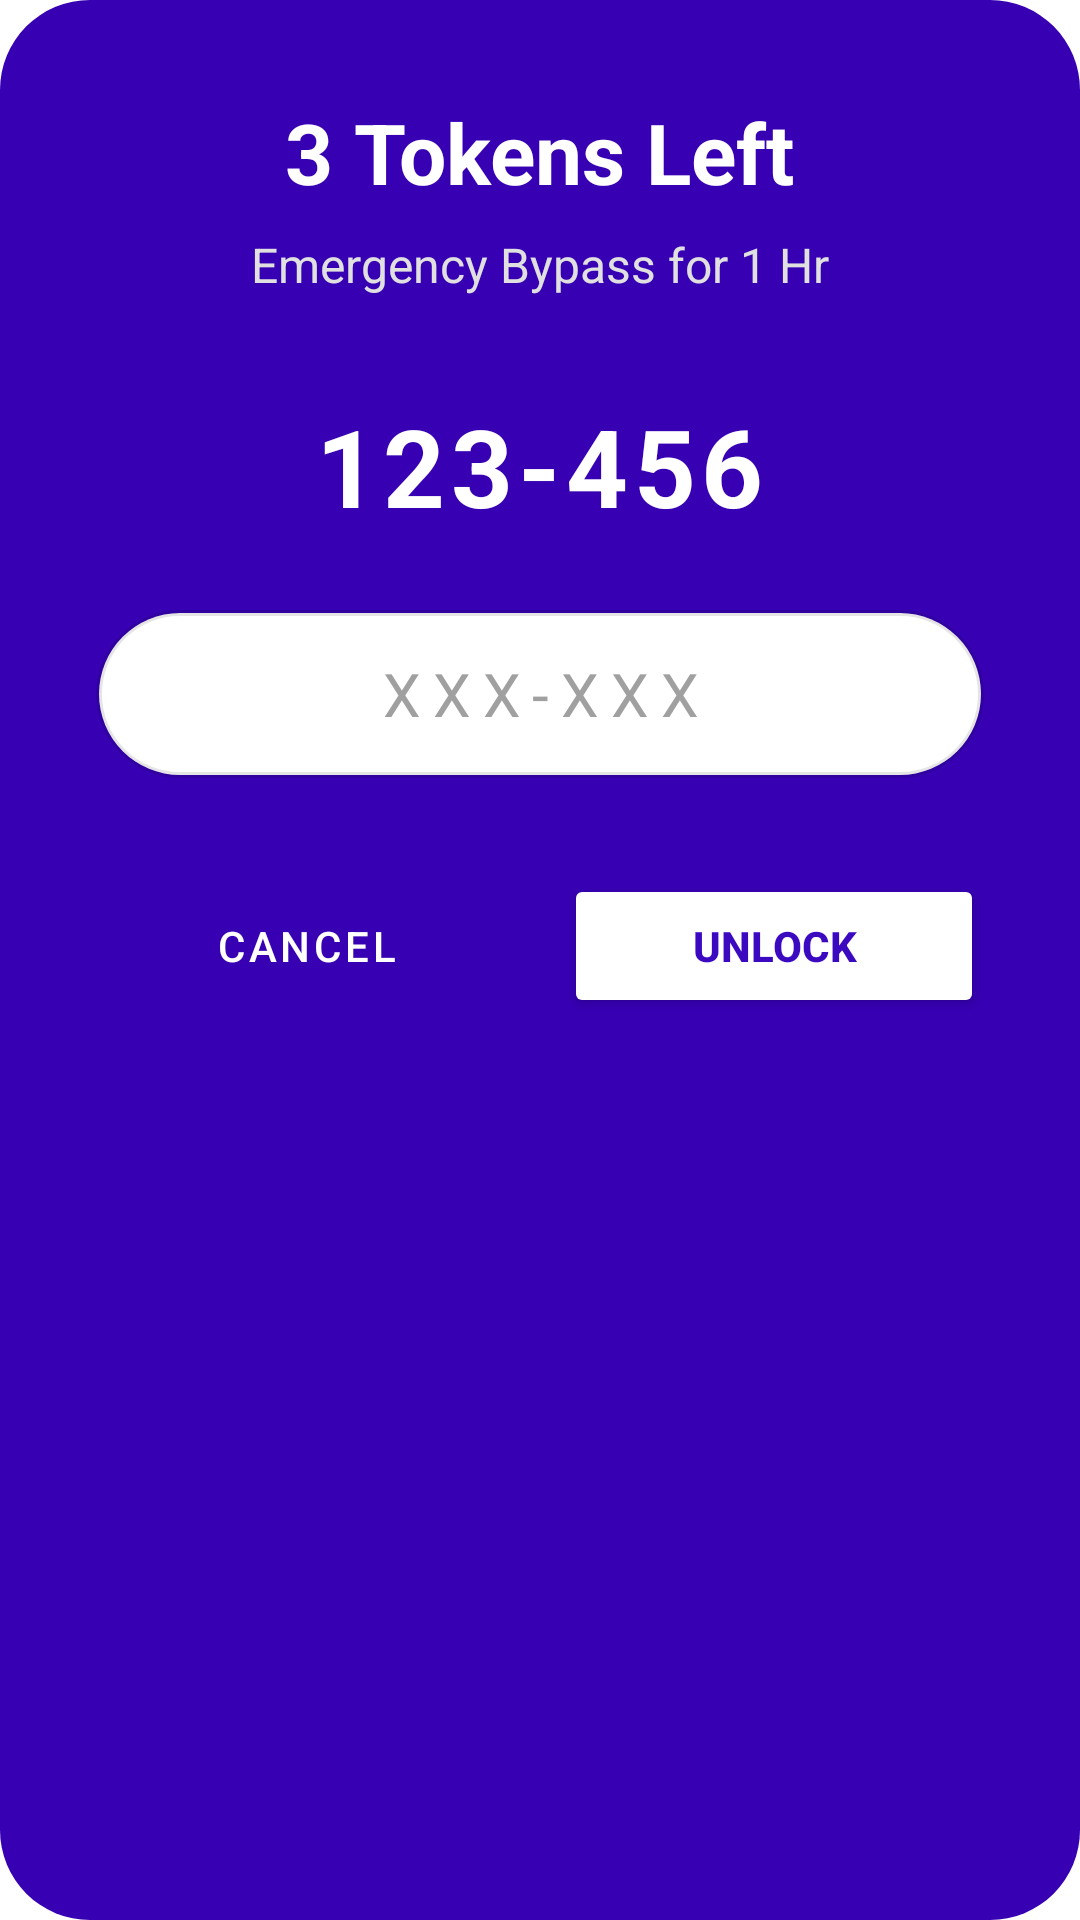

This screen was rendered from an Android layout file. Write that file and the resources it references.
<!-- AndroidManifest.xml: application theme Theme.MyApplication -->
<!-- res/layout/dialog_emergency.xml -->
<?xml version="1.0" encoding="utf-8"?>
<LinearLayout xmlns:android="http://schemas.android.com/apk/res/android"
    android:layout_width="match_parent"
    android:layout_height="wrap_content"
    android:background="@drawable/bg_dialog_emergency"
    android:gravity="center_horizontal"
    android:orientation="vertical"
    android:padding="32dp">

    <TextView
        android:id="@+id/dialogTitleText"
        android:layout_width="wrap_content"
        android:layout_height="wrap_content"
        android:text="3 Tokens Left"
        android:textColor="#FFFFFF"
        android:textSize="28sp"
        android:textStyle="bold" />

    <TextView
        android:layout_width="wrap_content"
        android:layout_height="wrap_content"
        android:layout_marginTop="8dp"
        android:text="Emergency Bypass for 1 Hr"
        android:textColor="#E0E0E0"
        android:textSize="16sp" />

    <TextView
        android:id="@+id/dialogCodeText"
        android:layout_width="wrap_content"
        android:layout_height="wrap_content"
        android:layout_marginTop="32dp"
        android:layout_marginBottom="24dp"
        android:text="123-456"
        android:textColor="#FFFFFF"
        android:textSize="36sp"
        android:textStyle="bold"
        android:letterSpacing="0.05" />

    <EditText
        android:id="@+id/dialogInputBox"
        android:layout_width="match_parent"
        android:layout_height="56dp"
        android:background="@drawable/bg_input_pill"
        android:gravity="center"
        android:hint="XXX-XXX"
        android:textColorHint="#A0A0A0"
        android:inputType="number"
        android:maxLength="6"
        android:textColor="#000000"
        android:textSize="20sp"
        android:letterSpacing="0.2" />

    <LinearLayout
        android:layout_width="match_parent"
        android:layout_height="wrap_content"
        android:layout_marginTop="32dp"
        android:orientation="horizontal"
        android:weightSum="2">

        <Button
            android:id="@+id/dialogCancelBtn"
            android:layout_width="0dp"
            android:layout_height="wrap_content"
            android:layout_weight="1"
            android:layout_marginEnd="8dp"
            android:backgroundTint="#20FFFFFF"
            android:text="Cancel"
            android:textColor="#FFFFFF"
            style="?attr/materialButtonOutlinedStyle" />

        <Button
            android:id="@+id/dialogVerifyBtn"
            android:layout_width="0dp"
            android:layout_height="wrap_content"
            android:layout_weight="1"
            android:layout_marginStart="8dp"
            android:backgroundTint="#FFFFFF"
            android:text="Unlock"
            android:textColor="#3B09C0"
            android:textStyle="bold" />
    </LinearLayout>
</LinearLayout>
<!-- resources referenced by this layout -->
<resources>
  <!-- drawable bg_dialog_emergency (drawable) -->
  <?xml version="1.0" encoding="utf-8"?>
  <shape xmlns:android="http://schemas.android.com/apk/res/android"
      android:shape="rectangle">
      <corners android:radius="30dp" />
      <solid android:color="#3700B3" />
  </shape>
  <!-- drawable bg_input_pill (drawable) -->
  <?xml version="1.0" encoding="utf-8"?>
  <shape xmlns:android="http://schemas.android.com/apk/res/android"
      android:shape="rectangle">
      <corners android:radius="100dp" />
      <solid android:color="#FFFFFF" />
      <stroke android:width="2dp" android:color="#1A000000" />
  </shape>
  <style name="Theme.MyApplication" parent="Theme.MaterialComponents.DayNight.DarkActionBar">
          <item name="colorPrimary">@color/purple_500</item>
          <item name="colorPrimaryVariant">@color/purple_700</item>
          <item name="colorOnPrimary">@color/white</item>
          <item name="colorSecondary">@color/teal_200</item>
          <item name="colorSecondaryVariant">@color/teal_700</item>
          <item name="colorOnSecondary">@color/black</item>
          <item name="android:statusBarColor">?attr/colorPrimaryVariant</item>
      </style>
  <color name="purple_500">#FF6200EE</color>
  <color name="purple_700">#FF3700B3</color>
  <color name="white">#FFFFFFFF</color>
  <color name="teal_200">#FF03DAC5</color>
  <color name="teal_700">#FF018786</color>
  <color name="black">#FF000000</color>
</resources>
